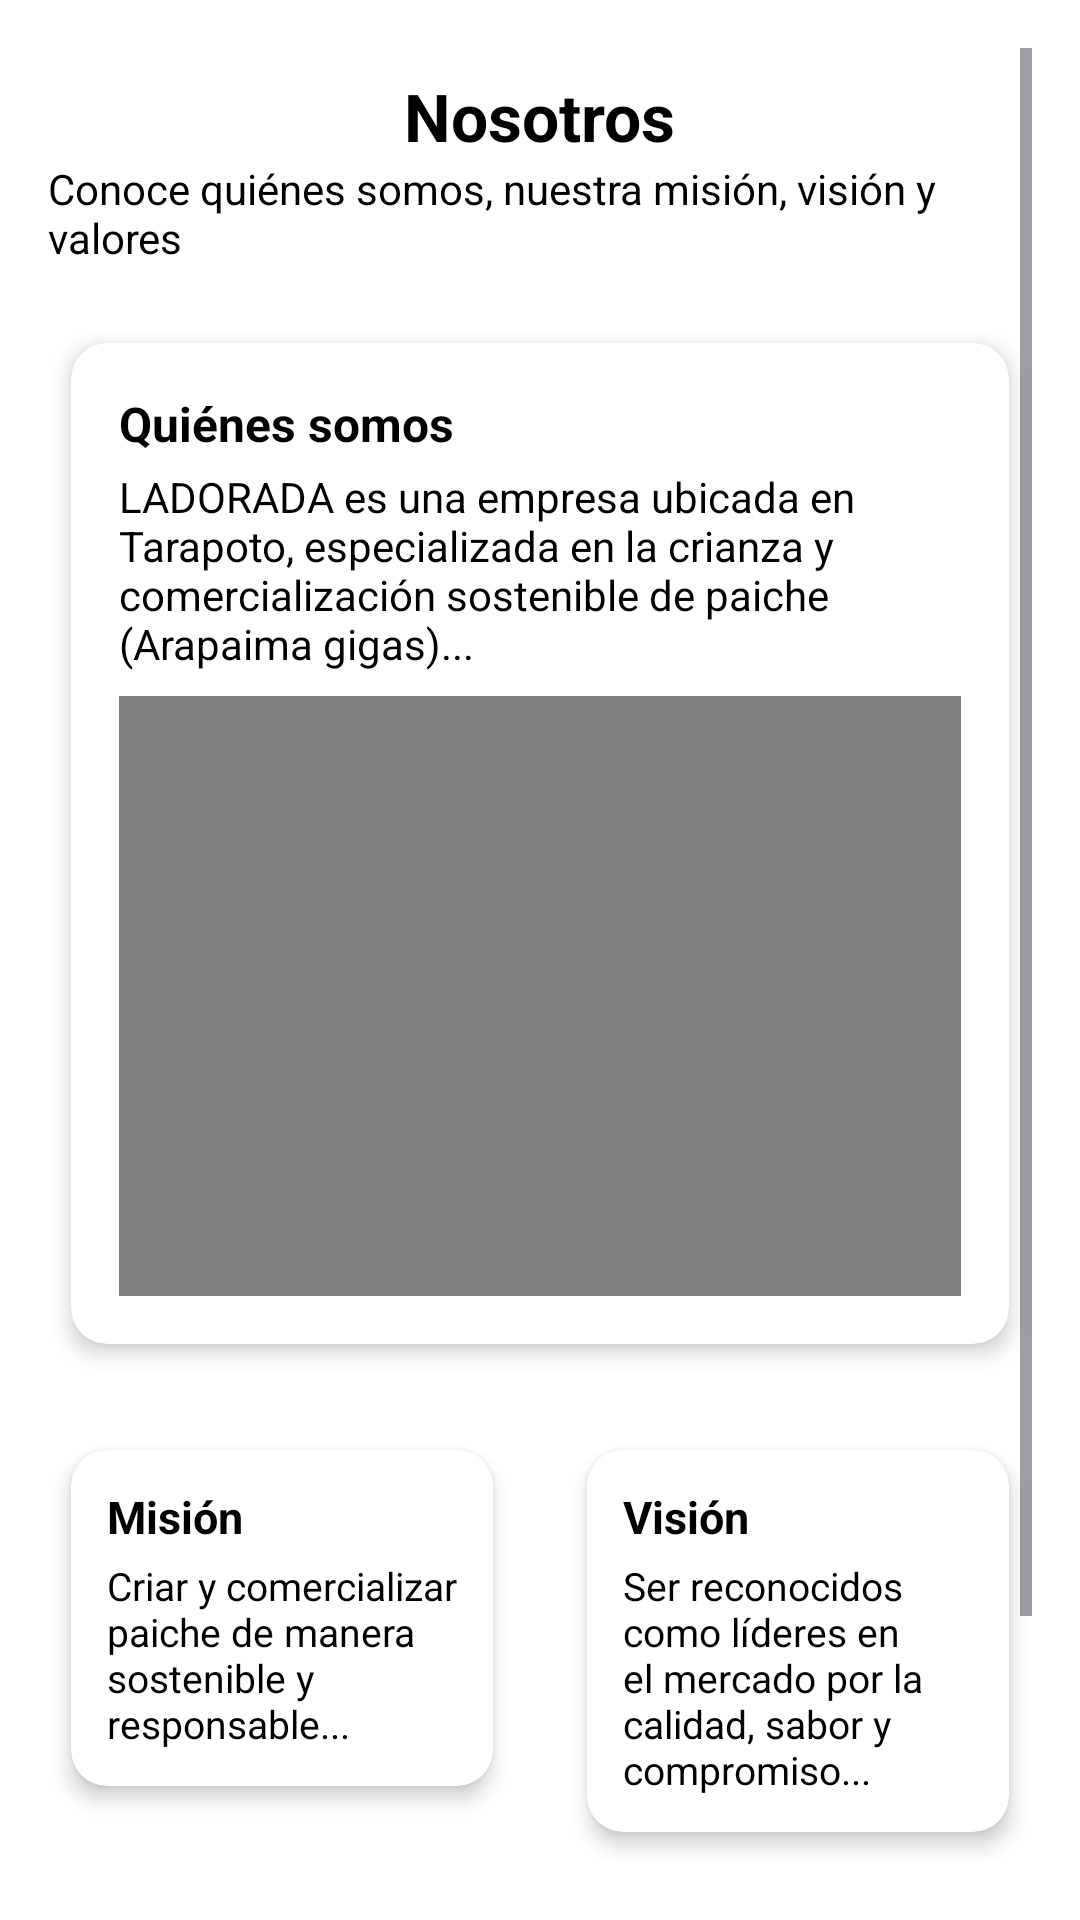

Reconstruct the res/layout file that produces this screen, plus the resources it refers to.
<!-- AndroidManifest.xml: application theme Theme.Ladorada -->
<!-- res/layout/fragment_home.xml -->
<?xml version="1.0" encoding="utf-8"?>
<FrameLayout xmlns:android="http://schemas.android.com/apk/res/android"
    xmlns:tools="http://schemas.android.com/tools"
    android:layout_width="match_parent"
    android:layout_height="match_parent"
    tools:context=".HomeFragment">

    <ScrollView xmlns:android="http://schemas.android.com/apk/res/android"
        xmlns:app="http://schemas.android.com/apk/res-auto"
        android:layout_width="match_parent"
        android:layout_height="match_parent"
        android:background="@color/white"
        android:padding="16dp">

        <LinearLayout
            android:layout_width="match_parent"
            android:layout_height="wrap_content"
            android:orientation="vertical"
            android:gravity="center_horizontal">

            
            <TextView
                android:id="@+id/lblTitle"
                android:layout_width="wrap_content"
                android:layout_height="wrap_content"
                android:text="Nosotros"
                android:textColor="@color/black"
                android:textSize="22sp"
                android:textStyle="bold"
                android:layout_marginTop="8dp" />

            
            <TextView
                android:id="@+id/lblSubtitle"
                android:layout_width="wrap_content"
                android:layout_height="wrap_content"
                android:text="Conoce quiénes somos, nuestra misión, visión y valores"
                android:textSize="14sp"
                android:textColor="@color/black"
                android:layout_marginBottom="16dp" />

            
            <androidx.cardview.widget.CardView
                android:layout_width="match_parent"
                android:layout_height="wrap_content"
                android:layout_marginBottom="16dp"
                app:cardCornerRadius="12dp"
                app:cardElevation="4dp"
                app:cardUseCompatPadding="true">

                <LinearLayout
                    android:orientation="vertical"
                    android:padding="16dp"
                    android:layout_width="match_parent"
                    android:layout_height="wrap_content">

                    <TextView
                        android:layout_width="match_parent"
                        android:layout_height="wrap_content"
                        android:text="Quiénes somos"
                        android:textStyle="bold"
                        android:textSize="16sp"
                        android:textColor="@color/black" />

                    <TextView
                        android:id="@+id/lblAboutDescription"
                        android:layout_width="match_parent"
                        android:layout_height="wrap_content"
                        android:layout_marginTop="4dp"
                        android:text="LADORADA es una empresa ubicada en Tarapoto, especializada en la crianza y comercialización sostenible de paiche (Arapaima gigas)..."
                        android:textSize="14sp"
                        android:textColor="@color/black" />

                    
                    <VideoView
                        android:id="@+id/videoView"
                        android:layout_width="match_parent"
                        android:layout_height="200dp"
                        android:layout_marginTop="8dp"
                        android:background="@color/black" />















                </LinearLayout>
            </androidx.cardview.widget.CardView>

            
            <LinearLayout
                android:layout_width="match_parent"
                android:layout_height="wrap_content"
                android:orientation="horizontal"
                android:weightSum="2"
                android:layout_marginBottom="16dp">

                
                <androidx.cardview.widget.CardView
                    android:layout_width="0dp"
                    android:layout_height="wrap_content"
                    android:layout_weight="1"
                    android:layout_marginEnd="8dp"
                    app:cardCornerRadius="12dp"
                    app:cardElevation="4dp"
                    app:cardUseCompatPadding="true">

                    <LinearLayout
                        android:layout_width="match_parent"
                        android:layout_height="wrap_content"
                        android:orientation="vertical"
                        android:padding="12dp">

                        <TextView
                            android:layout_height="wrap_content"
                            android:layout_width="wrap_content"
                            android:text="Misión"
                            android:textStyle="bold"
                            android:textColor="@color/black"
                            android:textSize="15sp" />

                        <TextView
                            android:id="@+id/lblMission"
                            android:layout_width="match_parent"
                            android:layout_height="wrap_content"
                            android:layout_marginTop="4dp"
                            android:text="Criar y comercializar paiche de manera sostenible y responsable..."
                            android:textSize="13sp"
                            android:textColor="@color/black" />
                    </LinearLayout>
                </androidx.cardview.widget.CardView>

                
                <androidx.cardview.widget.CardView
                    android:layout_width="0dp"
                    android:layout_height="wrap_content"
                    android:layout_weight="1"
                    android:layout_marginStart="8dp"
                    app:cardCornerRadius="12dp"
                    app:cardElevation="4dp"
                    app:cardUseCompatPadding="true">

                    <LinearLayout
                        android:layout_width="match_parent"
                        android:layout_height="wrap_content"
                        android:orientation="vertical"
                        android:padding="12dp">

                        <TextView
                            android:layout_height="wrap_content"
                            android:layout_width="wrap_content"
                            android:text="Visión"
                            android:textStyle="bold"
                            android:textColor="@color/black"
                            android:textSize="15sp" />

                        <TextView
                            android:id="@+id/lblVision"
                            android:layout_width="match_parent"
                            android:layout_height="wrap_content"
                            android:layout_marginTop="4dp"
                            android:text="Ser reconocidos como líderes en el mercado por la calidad, sabor y compromiso..."
                            android:textSize="13sp"
                            android:textColor="@color/black" />
                    </LinearLayout>
                </androidx.cardview.widget.CardView>
            </LinearLayout>

            
            <androidx.cardview.widget.CardView
                android:layout_width="match_parent"
                android:layout_height="wrap_content"
                app:cardCornerRadius="12dp"
                app:cardElevation="4dp"
                app:cardUseCompatPadding="true">

                <LinearLayout
                    android:layout_width="match_parent"
                    android:layout_height="wrap_content"
                    android:orientation="vertical"
                    android:padding="16dp">

                    <TextView
                        android:layout_height="wrap_content"
                        android:layout_width="wrap_content"
                        android:text="Valores"
                        android:textStyle="bold"
                        android:textSize="16sp"
                        android:textColor="@color/black"
                        android:layout_marginBottom="8dp" />

                    <com.google.android.flexbox.FlexboxLayout
                        xmlns:android="http://schemas.android.com/apk/res/android"
                        xmlns:flexbox="http://schemas.android.com/apk/res-auto"
                        android:layout_width="match_parent"
                        android:layout_height="wrap_content"
                        android:layout_marginBottom="8dp"
                        flexbox:flexWrap="wrap"
                        flexbox:justifyContent="center"
                        flexbox:alignItems="center">

                        <TextView
                            android:layout_width="wrap_content"
                            android:layout_height="wrap_content"
                            android:text="Sostenibilidad"
                            style="@style/ChipStyle" />

                        <TextView
                            android:layout_width="wrap_content"
                            android:layout_height="wrap_content"
                            android:text="Calidad"
                            style="@style/ChipStyle" />

                        <TextView
                            android:layout_width="wrap_content"
                            android:layout_height="wrap_content"
                            android:text="Compromiso social"
                            style="@style/ChipStyle" />

                        <TextView
                            android:layout_width="wrap_content"
                            android:layout_height="wrap_content"
                            android:text="Innovación gastronómica"
                            style="@style/ChipStyle" />

                        <TextView
                            android:layout_width="wrap_content"
                            android:layout_height="wrap_content"
                            android:text="Responsabilidad"
                            style="@style/ChipStyle" />
                    </com.google.android.flexbox.FlexboxLayout>
                </LinearLayout>
            </androidx.cardview.widget.CardView>
        </LinearLayout>
    </ScrollView>


</FrameLayout>
<!-- resources referenced by this layout -->
<resources>
  <color name="black">#FF000000</color>
  <color name="white">#FFFFFFFF</color>
  <style name="ChipStyle">
          <item name="android:layout_margin">4dp</item>
          <item name="android:background">@drawable/bg_chip</item>
          <item name="android:textColor">@color/black</item>
          <item name="android:paddingLeft">12dp</item>
          <item name="android:paddingRight">12dp</item>
          <item name="android:paddingTop">4dp</item>
          <item name="android:paddingBottom">4dp</item>
          <item name="android:textSize">13sp</item>
      </style>
  <style name="Theme.Ladorada" parent="Base.Theme.Ladorada" />
  <!-- drawable bg_chip (drawable) -->
  <?xml version="1.0" encoding="utf-8"?>
  <shape xmlns:android="http://schemas.android.com/apk/res/android"
      android:shape="rectangle">
      <solid android:color="#F4F4F4"/>
      <corners android:radius="20dp"/>
      <stroke android:width="1dp" android:color="#D0D0D0"/>
  </shape>
  <style name="Base.Theme.Ladorada" parent="Theme.Material3.DayNight.NoActionBar">
          
          
      </style>
</resources>
